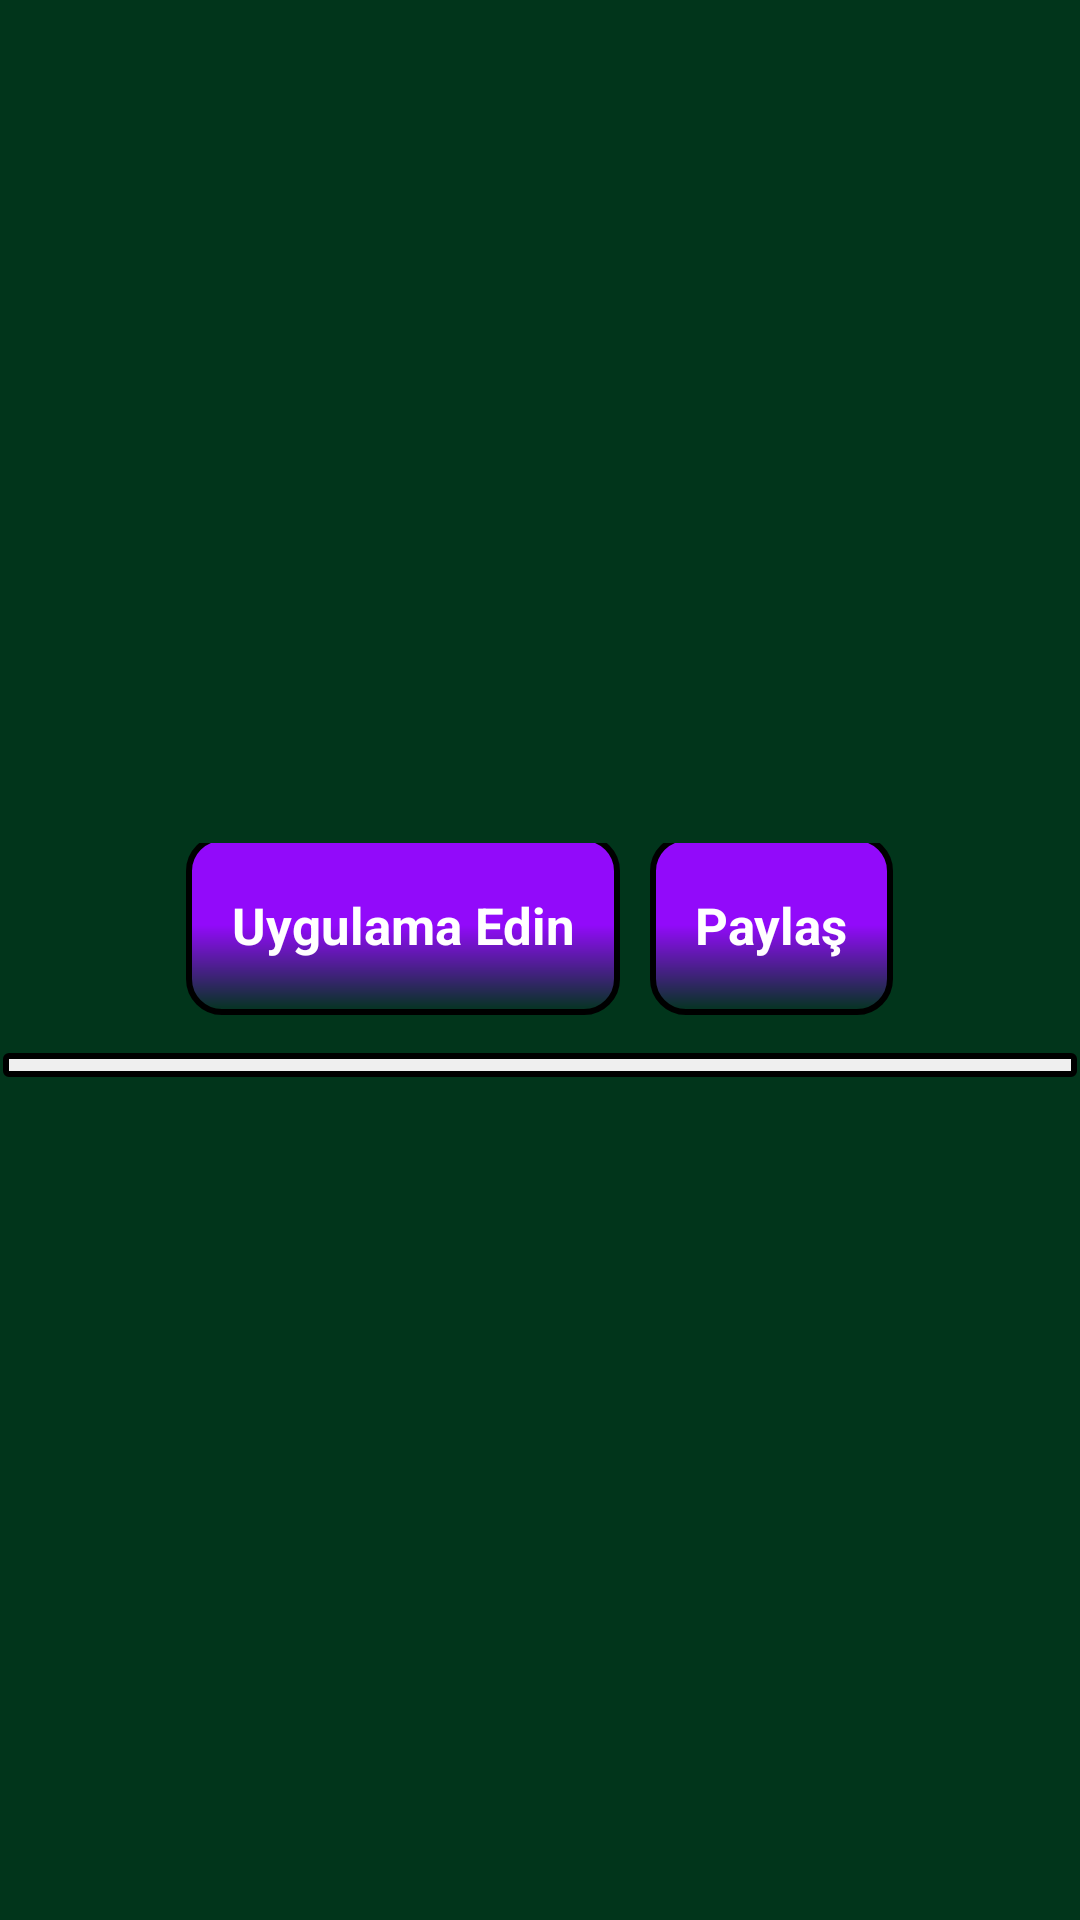

Here is an Android app screen rendered from its layout file. Give the layout XML and the strings, colors and styles it references.
<!-- AndroidManifest.xml: application theme AppTheme.NoActionBar -->
<!-- res/layout/right_drawer.xml -->
<?xml version="1.0" encoding="utf-8"?>
<LinearLayout
    xmlns:android="http://schemas.android.com/apk/res/android"
    android:orientation="vertical"
    android:layout_width="match_parent"
    android:layout_height="match_parent"
    android:gravity="center"
    android:background="@color/holoDarkGreen">


    <LinearLayout
        android:layout_width="match_parent"
        android:layout_height="wrap_content"
        android:gravity="center"
        android:orientation="horizontal">

        <TextView
            android:id="@+id/tvGetNewAppsId"
            android:layout_width="wrap_content"
            android:layout_height="60dp"
            android:text="@string/find_app_btn"
            android:gravity="center"
            android:background="@drawable/border_music_name"
            android:textColor="@color/white"
            android:padding="15dp"
            android:textStyle="bold"
            android:textSize="17dp"
            android:layout_marginBottom="5dp"
            android:layout_marginRight="5dp"
            />


        <TextView
            android:id="@+id/tvShareAppId"
            android:layout_width="wrap_content"
            android:layout_height="60dp"
            android:text="@string/share_app_btn"
            android:gravity="center"
            android:background="@drawable/border_music_name"
            android:textColor="@color/white"
            android:padding="15dp"
            android:textStyle="bold"
            android:textSize="17dp"
            android:layout_marginBottom="5dp"
            android:layout_marginLeft="5dp"/>

    </LinearLayout>

        <LinearLayout
            android:layout_width="match_parent"
            android:layout_height="wrap_content"
            android:layout_marginTop="5dp">

            <ListView
                android:layout_gravity="top"
                android:id="@+id/listAppNameId"
                android:layout_width="match_parent"
                android:layout_height="wrap_content"
                android:layout_marginRight="1dp"
                android:layout_marginLeft="1dp"
                android:paddingRight="2dp"
                android:paddingLeft="2dp"
                android:paddingTop="4dp"
                android:paddingBottom="4dp"
                android:choiceMode="singleChoice"
                android:cacheColorHint="@android:color/white"
                android:divider="@color/holoDarkGreen"
                android:background="@drawable/border_surah_list"
                android:listSelector="@color/colorSelectedList"
                android:dividerHeight="1dp"/>
        </LinearLayout>


</LinearLayout>
<!-- resources referenced by this layout -->
<resources>
  <color name="colorSelectedList">#FF92C4B5</color>
  <color name="holoDarkGreen">#01351B</color>
  <color name="white">#FFFFFF</color>
  <!-- drawable border_music_name (drawable) -->
  <?xml version="1.0" encoding="utf-8"?>
  <shape xmlns:android="http://schemas.android.com/apk/res/android" android:shape="rectangle">
      <gradient
          android:startColor="@color/colorBorder"
          android:endColor="@color/holoDarkGreen"
          android:angle="270.0"
          android:centerColor="@color/colorBorder" />
  
      <corners android:radius="11dp" />
  
      <stroke
          android:width="2dp"
          android:color="@color/black" />
  </shape>
  <!-- drawable border_surah_list (drawable) -->
  <?xml version="1.0" encoding="utf-8"?>
  <shape xmlns:android="http://schemas.android.com/apk/res/android" android:shape="rectangle">
      <gradient
          android:startColor="@color/lightWhite"
          android:endColor="@color/lightWhite"
          android:angle="270.0"
          android:centerColor="@color/lightWhite" />
  
      <corners android:radius="1dp" />
  
      <stroke
          android:width="2dp"
          android:color="@color/black" />
  </shape>
  <string name="find_app_btn">Uygulama Edin</string>
  <string name="share_app_btn">Paylaş</string>
  <style name="AppTheme.NoActionBar">
              <item name="windowActionBar">false</item>
              <item name="windowNoTitle">true</item>
              <item name="android:windowFullscreen">true</item>
          </style>
  <color name="colorBorder">#920afa</color>
  <color name="black">#000000</color>
  <color name="lightWhite">#efefef</color>
</resources>
